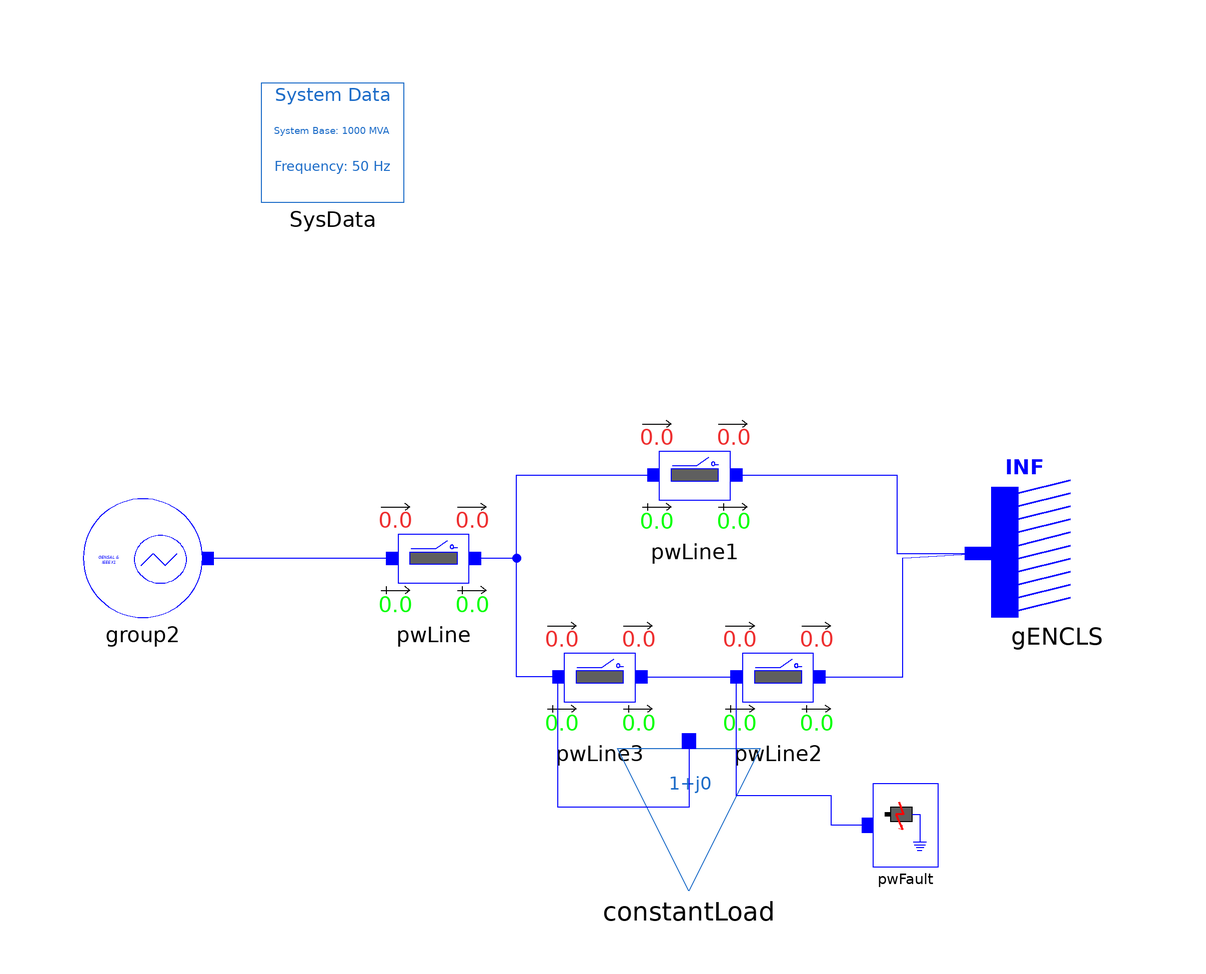

The component connection diagram of the Modelica model below, drawn from its own Placement and Line annotations.

model REN_SMIB1L_Group2

  Electrical.Branches.PwLine2Openings pwLine(
    X=0.1,
    t1=100,
    t2=100,
    G=0,
    B=0,
    R=0.01) annotation (Placement(transformation(extent={{-21,-10},{-1,10}})));
  Electrical.Events.PwFault              pwFault(
    t1=10,
    t2=10.15,
    R=0.1,
    X=0.1)    annotation(Placement(transformation(extent={{63,-52},{74,-38}})));
  Electrical.Branches.PwLine2Openings pwLine1(
    X=0.1,
    t1=100,
    t2=100,
    G=0,
    B=0,
    R=0.01) annotation (Placement(transformation(extent={{23,4},{43,24}})));
  Electrical.Branches.PwLine2Openings pwLine3(
    t2=100,
    t1=100,
    G=0,
    B=0,
    R=0.005,
    X=0.05) annotation (Placement(transformation(extent={{7,-30},{27,-10}})));
  Electrical.Machines.PSSE.GENCLS.GENCLS              gENCLS(
    V_0 = 1,
    D = 0,
    angle_0=0,
    X_d=0.2,
    M_b=1200,
    P_0=51.66447,
    Q_0=97.411,
    H=0)                 annotation(Placement(transformation(extent={{105,-10},
            {83,12}})));

  iPSL.Examples.REN_Groups.Configuration.RGroup2 group2 annotation (Placement(
        transformation(rotation=0, extent={{-70,-10},{-50,10}})));
  Electrical.Branches.PwLine2Openings pwLine2(
    t2=100,
    t1=100,
    G=0,
    B=0,
    R=0.005,
    X=0.05) annotation (Placement(transformation(extent={{37,-30},{57,-10}})));
  Electrical.Loads.PSSE.Load_variation              constantLoad(
    S_i(im=0, re=0),
    S_y(re=0, im=0),
    a(re=1, im=0),
    b(re=0, im=1),
    PQBRAK=0.7,
    d_t=0,
    d_P=0,
    t1=0,
    V_0=0.9948733,
    angle_0=-0.1207206,
    S_p(re=0.45, im=0.1))                                                                                      annotation(Placement(transformation(extent={{20,-56},
            {44,-32}})));
  inner Electrical.SystemBase SysData(S_b=1000)
    annotation (Placement(transformation(extent={{-40,60},{-16,80}})));
equation

  connect(pwLine.n,pwLine1. p) annotation (Line(
      points={{-4,0},{3,0},{3,14},{26,14}},
      color={0,0,255},
      smooth=Smooth.None));
  connect(pwLine3.p,pwLine1. p) annotation (Line(
      points={{10,-20},{3,-20},{3,14},{26,14}},
      color={0,0,255},
      smooth=Smooth.None));
  connect(pwLine1.n,gENCLS. p) annotation (Line(
      points={{40,14},{67,14},{67,0.834604},{80.8,0.834604}},
      color={0,0,255},
      smooth=Smooth.None));
  connect(group2.p, pwLine.p) annotation (Line(
      points={{-49,0},{-18,0}},
      color={0,0,255},
      smooth=Smooth.None));
  connect(pwLine3.n, pwLine2.p)
    annotation (Line(points={{24,-20},{32,-20},{40,-20}}, color={0,0,255}));
  connect(pwLine2.n, gENCLS.p) annotation (Line(points={{54,-20},{68,-20},{68,0},
          {80.8,0.834604}}, color={0,0,255}));
  connect(constantLoad.p, pwLine3.p) annotation (Line(points={{32,-30.8},{32,
          -42},{10,-42},{10,-20}},      color={0,0,255}));
  connect(pwFault.p, pwLine2.p) annotation (Line(points={{62.0833,-45},{56,
          -45},{56,-40},{40,-40},{40,-20}},
                                   color={0,0,255}));
  annotation (Diagram(coordinateSystem(preserveAspectRatio=true, extent={{-100,
            -100},{100,100}})), Documentation(info="<html>
<p><br><span style=\"font-family: MS Shell Dlg 2;\">&LT;iPSL: iTesla Power System Library&GT;</span></p>
<p><span style=\"font-family: MS Shell Dlg 2;\">Copyright 2015 RTE (France), AIA (Spain), KTH (Sweden) and DTU (Denmark)</span></p>
<ul>
<li><span style=\"font-family: MS Shell Dlg 2;\">RTE: http://www.rte-france.com/ </span></li>
<li><span style=\"font-family: MS Shell Dlg 2;\">AIA: http://www.aia.es/en/energy/</span></li>
<li><span style=\"font-family: MS Shell Dlg 2;\">KTH: https://www.kth.se/en</span></li>
<li><span style=\"font-family: MS Shell Dlg 2;\">DTU:http://www.dtu.dk/english</span></li>
</ul>
<p><span style=\"font-family: MS Shell Dlg 2;\">The authors can be contacted by email: info at itesla-ipsl dot org</span></p>
<p><span style=\"font-family: MS Shell Dlg 2;\">This package is part of the iTesla Power System Library (&QUOT;iPSL&QUOT;) .</span></p>
<p><span style=\"font-family: MS Shell Dlg 2;\">The iPSL is free software: you can redistribute it and/or modify it under the terms of the GNU Lesser General Public License as published by the Free Software Foundation, either version 3 of the License, or (at your option) any later version.</span></p>
<p><span style=\"font-family: MS Shell Dlg 2;\">The iPSL is distributed in the hope that it will be useful, but WITHOUT ANY WARRANTY; without even the implied warranty of MERCHANTABILITY or FITNESS FOR A PARTICULAR PURPOSE. See the GNU Lesser General Public License for more details.</span></p>
<p><span style=\"font-family: MS Shell Dlg 2;\">You should have received a copy of the GNU Lesser General Public License along with the iPSL. If not, see &LT;http://www.gnu.org/licenses/&GT;.</span></p>
</html>"));
end REN_SMIB1L_Group2;